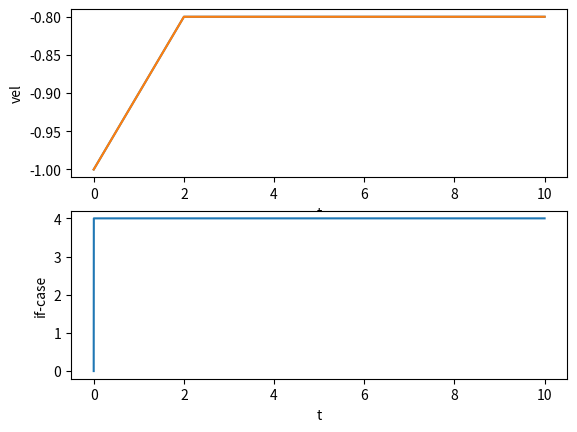

The matplotlib source for this figure:
#A universal velocity profile generation approach for high-speedmachining of small line segments with look-ahead

import matplotlib.pyplot as plt
import numpy as np
import math



#Eficient acceleration and deceleration techniquefor short distance movement in industrial robots and CNC machinetools.
#Arbitrary acceleration and deceleration formulationbased on coefficients

sample = 1000
t = np.linspace(0, 10, int(10*sample)+1)
t1 = np.linspace(0, 2, int(2*sample))
t2 = np.linspace(2, 10, int(8*sample)+1)
#a = [0.0, 2.220446049250313e-16, -1.1102230246251565e-16, 0.05000000000000003, -0.007500000000000002, 0.0003000000000000001]
#vel = np.ceil( (a[0] + a[1]*t + a[2]*t**2 + a[3]*t**3 + a[4]*t**4 + a[5]*t**5) * 10.0 ) / 10.0
#acc = np.ceil( (a[1] + 2*a[2]*t + 3*a[3]*t**2 + 4*a[4]*t**3 + 5*a[5]*t**4) * 10.0 ) / 10.0
a = [-1.0, 0.1]
vel = a[0] + a[1]*t1
acc = a[1]*(t*0.0+1)
vel = np.append(vel, (a[0] + a[1]*t1[-1])+(t2-t2))
#vel = np.ceil( (a[0] + a[1]*t) * 10.0 ) / 10.0
#acc = np.ceil( (a[1]*(t*0.0+1)) * 10.0 ) / 10.0

MAX_ACC = 0.38
MAX_DEC = 0.87
MAX_ACC_VEL = MAX_ACC / sample
MAX_DEC_VEL = MAX_DEC / sample
w = [a[0]]
dv = [0.0]
sel = [0]

for i in range(1, len(vel)):
	dv.append(vel[i] - w[i-1])
	
	if ( w[-1] >= 0.0 and dv[-1] > MAX_ACC_VEL ):
		w.append(w[-1] + MAX_ACC_VEL)
		sel.append(0)
	elif ( w[-1] >= 0.0 and dv[-1] < -MAX_DEC_VEL ):
		w.append(w[-1] - MAX_DEC_VEL)
		sel.append(1)
	elif ( w[-1] < 0.0 and dv[-1] > MAX_DEC_VEL ):
		w.append(w[-1] + MAX_DEC_VEL)
		sel.append(2)
	elif ( w[-1] < 0.0 and dv[-1] < -MAX_ACC_VEL ):
		w.append(w[-1] - MAX_ACC_VEL)
		sel.append(3)
	else:
		w.append(w[-1] + dv[-1])
		sel.append(4)



plt.subplot(211)
plt.xlabel('t')
plt.ylabel('vel')
plt.plot(t, vel)
plt.plot(t, w)
plt.subplot(212)
plt.xlabel('t')
plt.ylabel('if-case')
plt.plot(t, sel)
plt.show()
